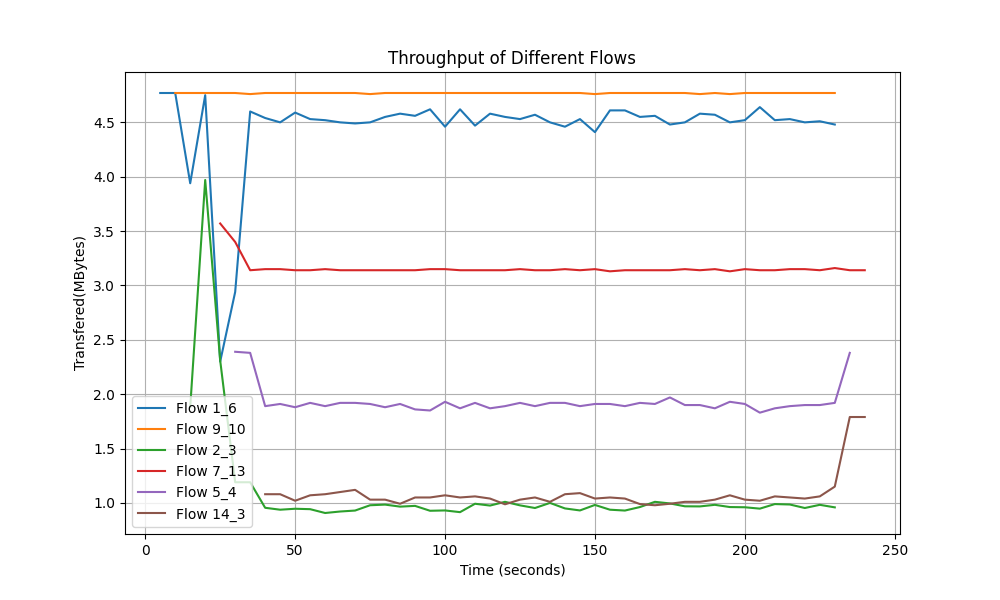

The data file committed next to this chart (first rows):
Time, Flow 1_6 Transfer, Flow 9_10 Transfer, Flow 2_3 Transfer, Flow 7_13 Transfer, Flow 5_4 Transfer, Flow 14_3 Transfer
5.0, 4.77, 0.0, 0.0, 0.0, 0.0, 0.0
10.0, 4.77, 4.77, 0.0, 0.0, 0.0, 0.0
15.0, 3.94, 4.77, 1.88, 0.0, 0.0, 0.0
20.0, 4.75, 4.77, 3.97, 0.0, 0.0, 0.0
25.0, 2.3, 4.77, 2.31, 3.57, 0.0, 0.0
30.0, 2.94, 4.77, 1.19, 3.4, 2.39, 0.0
35.0, 4.6, 4.76, 1.19, 3.14, 2.38, 0.0
40.0, 4.54, 4.77, 0.9551, 3.15, 1.89, 1.08
45.0, 4.5, 4.77, 0.9375, 3.15, 1.91, 1.08
50.0, 4.59, 4.77, 0.9463, 3.14, 1.88, 1.02
55.0, 4.53, 4.77, 0.9424, 3.14, 1.92, 1.07
60.0, 4.52, 4.77, 0.9072, 3.15, 1.89, 1.08
65.0, 4.5, 4.77, 0.9209, 3.14, 1.92, 1.1
70.0, 4.49, 4.77, 0.9297, 3.14, 1.92, 1.12
75.0, 4.5, 4.76, 0.9785, 3.14, 1.91, 1.03
80.0, 4.55, 4.77, 0.9844, 3.14, 1.88, 1.03
85.0, 4.58, 4.77, 0.9658, 3.14, 1.91, 0.9922
90.0, 4.56, 4.77, 0.9727, 3.14, 1.86, 1.05
95.0, 4.62, 4.77, 0.9277, 3.15, 1.85, 1.05
100.0, 4.46, 4.77, 0.9307, 3.15, 1.93, 1.07
105.0, 4.62, 4.77, 0.915, 3.14, 1.87, 1.05
110.0, 4.47, 4.77, 0.9922, 3.14, 1.92, 1.06
115.0, 4.58, 4.77, 0.9756, 3.14, 1.87, 1.04
120.0, 4.55, 4.77, 1.01, 3.14, 1.89, 0.9873
125.0, 4.53, 4.77, 0.9775, 3.15, 1.92, 1.03
130.0, 4.57, 4.77, 0.9531, 3.14, 1.89, 1.05
135.0, 4.5, 4.77, 1.0, 3.14, 1.92, 1.01
140.0, 4.46, 4.77, 0.9492, 3.15, 1.92, 1.08
145.0, 4.53, 4.77, 0.9307, 3.14, 1.89, 1.09
150.0, 4.41, 4.76, 0.9814, 3.15, 1.91, 1.04
155.0, 4.61, 4.77, 0.9375, 3.13, 1.91, 1.05
160.0, 4.61, 4.77, 0.9297, 3.14, 1.89, 1.04
165.0, 4.55, 4.77, 0.9619, 3.14, 1.92, 0.9893
170.0, 4.56, 4.77, 1.01, 3.14, 1.91, 0.9785
175.0, 4.48, 4.77, 0.9951, 3.14, 1.97, 0.9922
180.0, 4.5, 4.77, 0.9688, 3.15, 1.9, 1.01
185.0, 4.58, 4.76, 0.9678, 3.14, 1.9, 1.01
190.0, 4.57, 4.77, 0.9824, 3.15, 1.87, 1.03
195.0, 4.5, 4.76, 0.9619, 3.13, 1.93, 1.07
200.0, 4.52, 4.77, 0.96, 3.15, 1.91, 1.03
205.0, 4.64, 4.77, 0.9473, 3.14, 1.83, 1.02
210.0, 4.52, 4.77, 0.9893, 3.14, 1.87, 1.06
215.0, 4.53, 4.77, 0.9854, 3.15, 1.89, 1.05
220.0, 4.5, 4.77, 0.9531, 3.15, 1.9, 1.04
225.0, 4.51, 4.77, 0.9824, 3.14, 1.9, 1.06
230.0, 4.48, 4.77, 0.959, 3.16, 1.92, 1.15
235.0, 0.0, 0.0, 0.0, 3.14, 2.38, 1.79
240.0, 0.0, 0.0, 0.0, 3.14, 0.0, 1.79
